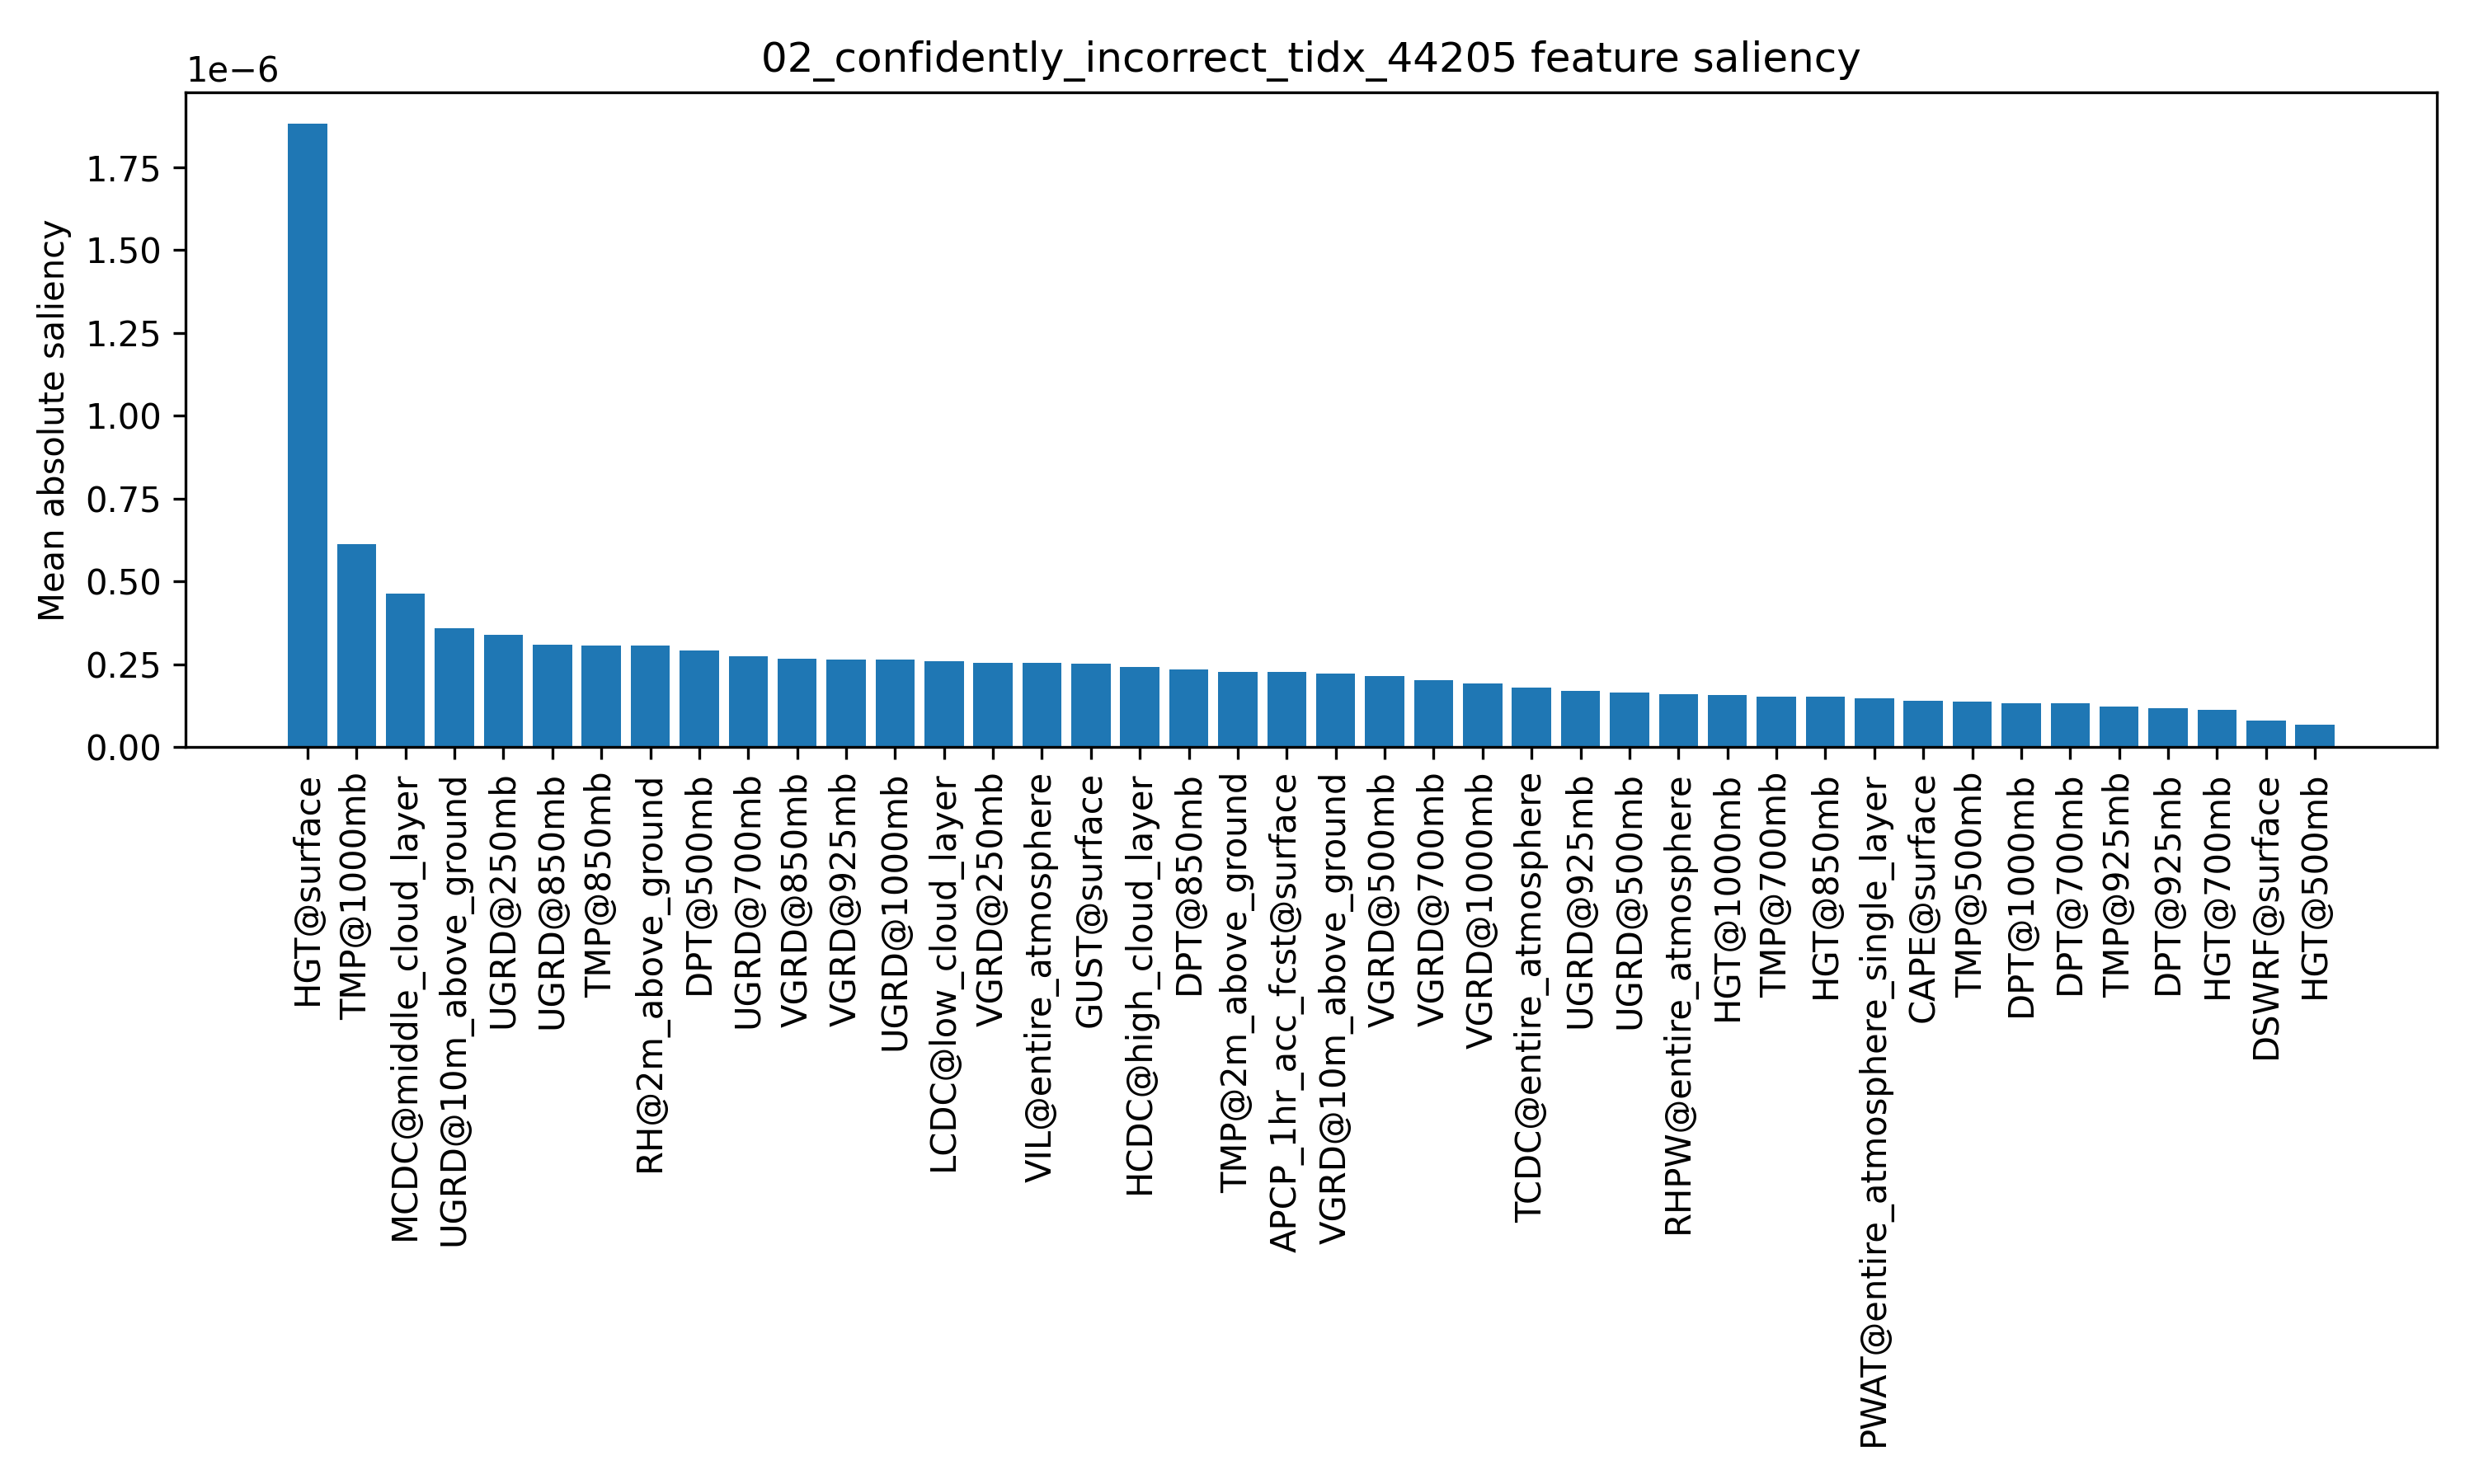

The table this chart was drawn from, first rows:
feature, saliency
HGT@surface, 1.8819982e-06
TMP@1000mb, 6.142463e-07
MCDC@middle_cloud_layer, 4.639511e-07
UGRD@10m_above_ground, 3.6028732e-07
UGRD@250mb, 3.384873e-07
UGRD@850mb, 3.0855202e-07
TMP@850mb, 3.0707318e-07
RH@2m_above_ground, 3.0595595e-07
DPT@500mb, 2.9216554e-07
UGRD@700mb, 2.746247e-07
VGRD@850mb, 2.6739255e-07
VGRD@925mb, 2.660254e-07
UGRD@1000mb, 2.6435478e-07
LCDC@low_cloud_layer, 2.6070035e-07
VGRD@250mb, 2.560902e-07
VIL@entire_atmosphere, 2.5403293e-07
GUST@surface, 2.522772e-07
HCDC@high_cloud_layer, 2.420168e-07
DPT@850mb, 2.3413523e-07
TMP@2m_above_ground, 2.2819867e-07
APCP_1hr_acc_fcst@surface, 2.2810298e-07
VGRD@10m_above_ground, 2.2306662e-07
VGRD@500mb, 2.1439531e-07
VGRD@700mb, 2.0291985e-07
VGRD@1000mb, 1.9337708e-07
TCDC@entire_atmosphere, 1.7915359e-07
UGRD@925mb, 1.7064673e-07
UGRD@500mb, 1.6525541e-07
RHPW@entire_atmosphere, 1.5996793e-07
HGT@1000mb, 1.5753099e-07
TMP@700mb, 1.5317669e-07
HGT@850mb, 1.5270246e-07
PWAT@entire_atmosphere_single_layer, 1.4778917e-07
CAPE@surface, 1.3944921e-07
TMP@500mb, 1.3675985e-07
DPT@1000mb, 1.3340191e-07
DPT@700mb, 1.3232639e-07
TMP@925mb, 1.240846e-07
DPT@925mb, 1.1809869e-07
HGT@700mb, 1.12788214e-07
DSWRF@surface, 8.1944734e-08
HGT@500mb, 6.825802e-08
